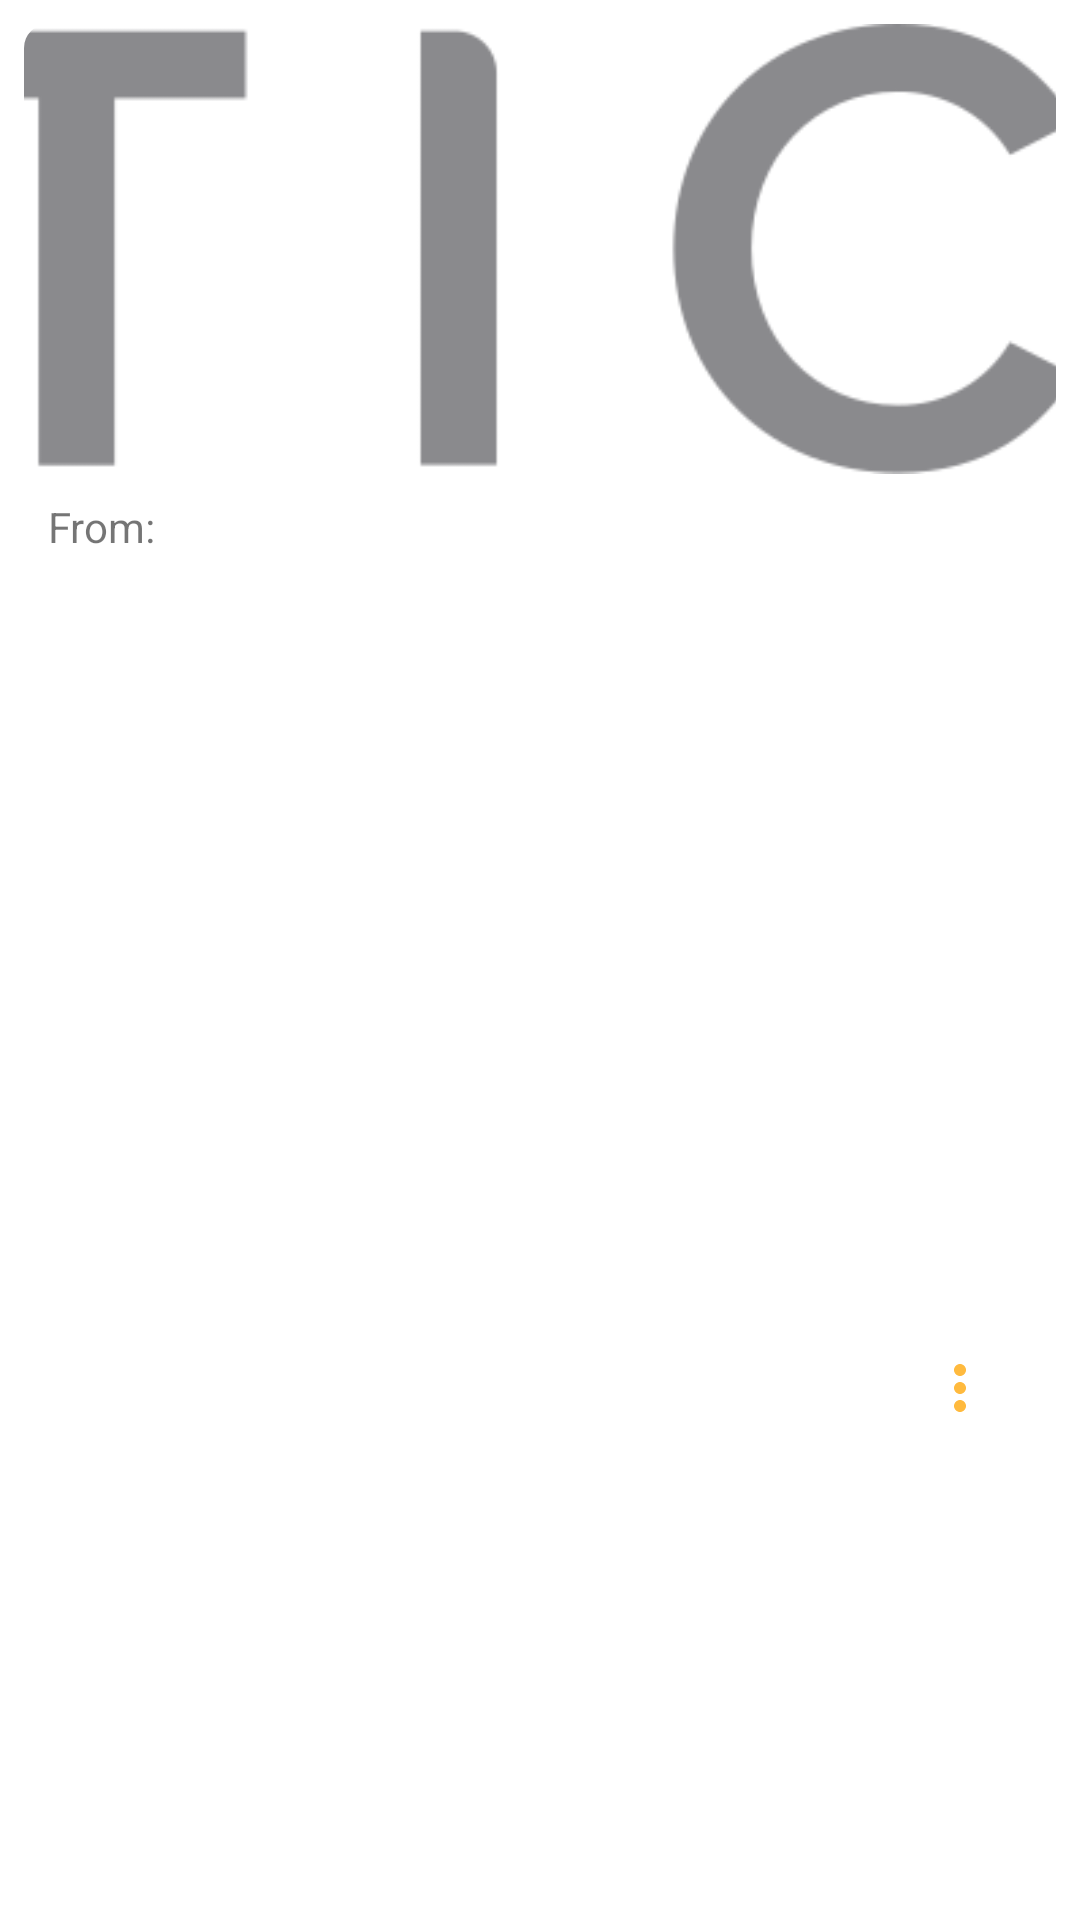

Here is an Android app screen rendered from its layout file. Give the layout XML and the strings, colors and styles it references.
<!-- AndroidManifest.xml: application theme Theme.YourNews -->
<!-- res/layout/news_article_list_item.xml -->
<?xml version="1.0" encoding="utf-8"?>
<layout
    xmlns:android="http://schemas.android.com/apk/res/android"
    xmlns:app="http://schemas.android.com/apk/res-auto"
    xmlns:tools="http://schemas.android.com/tools"
    >

    <data>
        <variable
            name="data"
            type="dev.skyit.yournews.ui.ArticleMinimal" />
    </data>

    <androidx.constraintlayout.widget.ConstraintLayout
        android:layout_width="match_parent"
        android:layout_height="wrap_content">

        <androidx.cardview.widget.CardView
            android:id="@+id/cardView"
            android:layout_width="0dp"
            android:layout_height="150dp"
            android:layout_marginStart="8dp"
            android:layout_marginTop="8dp"
            android:layout_marginEnd="8dp"
            app:cardCornerRadius="8dp"
            app:cardElevation="0dp"
            app:cardMaxElevation="0dp"
            app:layout_constraintEnd_toEndOf="parent"
            app:layout_constraintStart_toStartOf="parent"
            app:layout_constraintTop_toTopOf="parent">

            <ImageView
                android:id="@+id/imageView"
                android:layout_width="match_parent"
                android:layout_height="match_parent"
                android:scaleType="centerCrop"
                app:srcCompat="@drawable/article_default" />
        </androidx.cardview.widget.CardView>

        <TextView
            android:id="@+id/textView"
            android:layout_width="wrap_content"
            android:layout_height="wrap_content"
            android:layout_marginStart="8dp"
            android:layout_marginTop="8dp"
            android:text="@string/from"
            app:layout_constraintStart_toStartOf="@+id/cardView"
            app:layout_constraintTop_toBottomOf="@+id/cardView" />

        <TextView
            android:id="@+id/textView2"
            android:layout_width="wrap_content"
            android:layout_height="wrap_content"
            android:layout_marginStart="8dp"
            android:text="@{data.sources}"
            android:textStyle="bold"
            app:layout_constraintBottom_toBottomOf="@+id/textView"
            app:layout_constraintStart_toEndOf="@+id/textView"
            app:layout_constraintTop_toTopOf="@+id/textView"
            tools:text="Washington News" />

        <TextView
            android:id="@+id/textView3"
            style="@style/TitleStyle"
            android:layout_width="0dp"
            android:layout_height="100dp"
            android:layout_marginStart="8dp"
            android:layout_marginTop="8dp"
            android:layout_marginEnd="8dp"
            android:ellipsize="end"
            android:text="@{data.title}"
            app:autoSizeTextType="uniform"
            app:layout_constraintEnd_toEndOf="parent"
            app:layout_constraintStart_toStartOf="parent"
            app:layout_constraintTop_toBottomOf="@+id/textView2"
            tools:text="Trump and Chip Makers Inlcuding Intel Seek Semiconductor Self-Sufficience" />

        <TextView
            android:id="@+id/publish_time"
            android:layout_width="wrap_content"
            android:layout_height="wrap_content"
            android:layout_marginTop="8dp"
            android:text="@{data.timePublished}"
            app:layout_constraintStart_toStartOf="@+id/textView3"
            app:layout_constraintTop_toBottomOf="@+id/textView3"
            tools:text="Yesterday" />

        <ImageButton
            android:id="@+id/options_btn"
            android:layout_width="wrap_content"
            android:layout_height="wrap_content"
            android:layout_marginEnd="16dp"
            android:layout_marginBottom="8dp"
            android:backgroundTint="@android:color/transparent"
            app:layout_constraintBottom_toBottomOf="parent"
            app:layout_constraintEnd_toEndOf="parent"
            app:layout_constraintTop_toBottomOf="@+id/textView3"
            app:srcCompat="@drawable/ic_baseline_more_vert_24" />

        <View
            android:id="@+id/view"
            android:layout_width="0dp"
            android:layout_height="1dp"
            android:background="@android:color/transparent"
            app:layout_constraintBottom_toBottomOf="parent"
            app:layout_constraintEnd_toEndOf="parent"
            app:layout_constraintStart_toStartOf="parent" />
    </androidx.constraintlayout.widget.ConstraintLayout>
</layout>
<!-- resources referenced by this layout -->
<resources>
  <!-- drawable article_default: png bitmap (drawable, 15786 bytes) -->
  <!-- drawable ic_baseline_more_vert_24 (drawable) -->
  <vector android:height="24dp" android:tint="#FFBA3E"
      android:viewportHeight="24" android:viewportWidth="24"
      android:width="24dp" xmlns:android="http://schemas.android.com/apk/res/android">
      <path android:fillColor="@android:color/white" android:pathData="M12,8c1.1,0 2,-0.9 2,-2s-0.9,-2 -2,-2 -2,0.9 -2,2 0.9,2 2,2zM12,10c-1.1,0 -2,0.9 -2,2s0.9,2 2,2 2,-0.9 2,-2 -0.9,-2 -2,-2zM12,16c-1.1,0 -2,0.9 -2,2s0.9,2 2,2 2,-0.9 2,-2 -0.9,-2 -2,-2z"/>
  </vector>
  <string name="from">From:</string>
  <style name="TitleStyle">
          <item name="android:fontFamily">@font/work_sans_bold</item>
          <item name="android:textColor">@color/primaryTextColor</item>
          <item name="android:textSize">24sp</item>
      </style>
  <style name="Theme.YourNews" parent="Theme.MaterialComponents.DayNight.NoActionBar">
          
          <item name="colorPrimary">@color/primaryColor</item>
          <item name="colorPrimaryDark">@color/primaryDarkColor</item>
          <item name="colorAccent">@color/secondaryColor</item>
          <item name="android:windowLightStatusBar">true</item>
      </style>
  <color name="primaryTextColor">#000000</color>
  <color name="primaryColor">#29b6f6</color>
  <color name="primaryDarkColor">#ffffff</color>
  <color name="secondaryColor">#ff3d00</color>
</resources>
